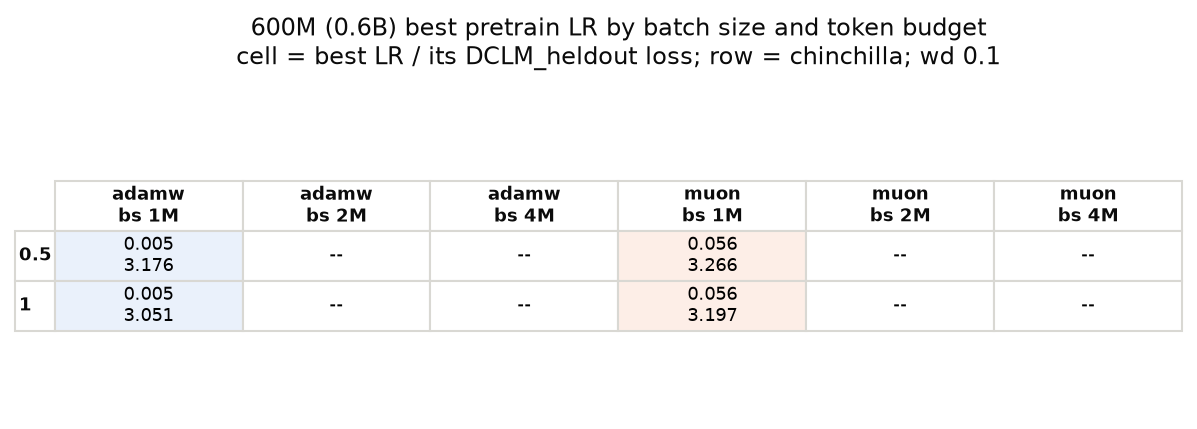

Data behind this chart, as committed beside it:
chinchilla, optimizer, batch, best_lr, dclm_loss, n_lrs
0.5, adamw, 1M, 0.005, 3.176, 5
0.5, muon, 1M, 0.056, 3.266, 1
1, adamw, 1M, 0.005, 3.051, 5
1, muon, 1M, 0.056, 3.197, 1
